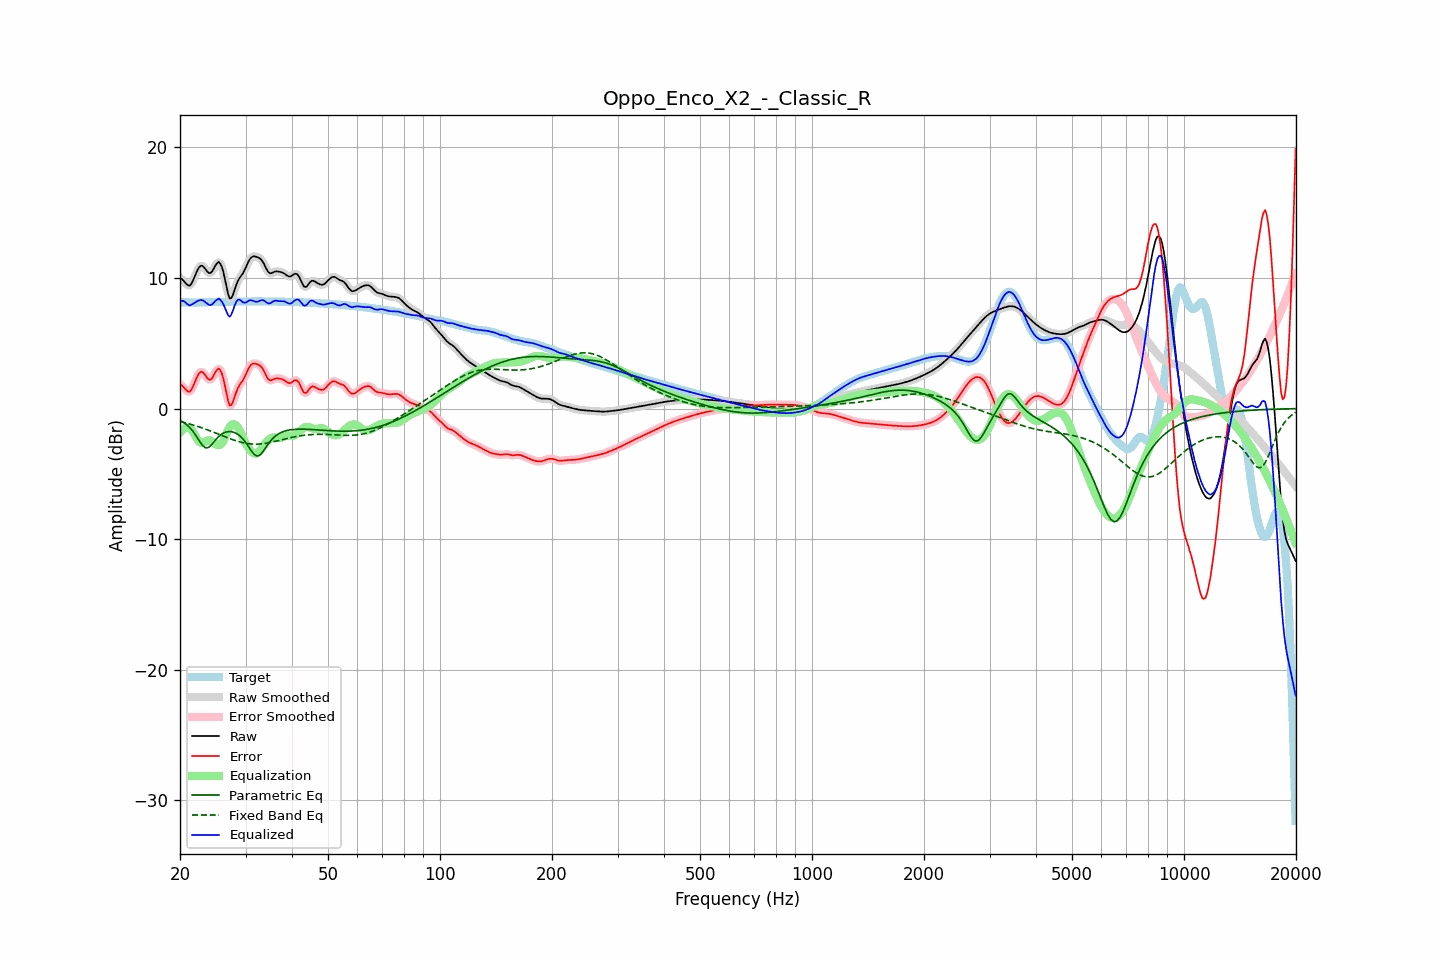

Data behind this chart, as committed beside it:
frequency, raw, error, smoothed, error_smoothed, equalization, parametric_eq, fixed_band_eq, equalized_raw, equalized_smoothed, target
20.00, 9.99, 1.85, 10.02, 1.88, -1.83, -0.91, -0.99, 8.16, 8.19, 8.14
20.20, 9.93, 1.79, 9.90, 1.76, -1.69, -0.98, -1.02, 8.24, 8.21, 8.14
20.40, 9.82, 1.68, 9.79, 1.64, -1.58, -1.05, -1.05, 8.25, 8.21, 8.14
20.61, 9.68, 1.54, 9.68, 1.54, -1.51, -1.14, -1.08, 8.17, 8.17, 8.14
20.81, 9.53, 1.39, 9.53, 1.40, -1.47, -1.22, -1.11, 8.06, 8.06, 8.14
21.02, 9.44, 1.31, 9.43, 1.30, -1.48, -1.34, -1.15, 7.96, 7.96, 8.13
21.23, 9.41, 1.28, 9.44, 1.31, -1.51, -1.45, -1.18, 7.89, 7.92, 8.12
21.44, 9.54, 1.42, 9.55, 1.43, -1.59, -1.59, -1.22, 7.95, 7.96, 8.12
21.66, 9.78, 1.67, 9.77, 1.66, -1.77, -1.73, -1.25, 8.02, 8.00, 8.11
21.87, 10.06, 1.94, 10.06, 1.95, -1.98, -1.91, -1.29, 8.08, 8.08, 8.11
22.09, 10.36, 2.25, 10.36, 2.25, -2.20, -2.08, -1.33, 8.16, 8.16, 8.11
22.31, 10.64, 2.53, 10.63, 2.52, -2.40, -2.28, -1.37, 8.24, 8.23, 8.11
22.54, 10.84, 2.72, 10.83, 2.72, -2.55, -2.47, -1.41, 8.29, 8.28, 8.12
22.76, 10.94, 2.82, 10.93, 2.81, -2.63, -2.65, -1.45, 8.31, 8.30, 8.12
22.99, 10.93, 2.80, 10.91, 2.78, -2.63, -2.83, -1.49, 8.29, 8.28, 8.13
23.22, 10.80, 2.66, 10.80, 2.67, -2.59, -2.93, -1.54, 8.21, 8.21, 8.14
23.45, 10.64, 2.49, 10.64, 2.50, -2.52, -3.02, -1.58, 8.12, 8.12, 8.14
23.69, 10.48, 2.33, 10.48, 2.33, -2.46, -3.00, -1.63, 8.03, 8.02, 8.15
23.92, 10.37, 2.22, 10.39, 2.23, -2.43, -2.96, -1.67, 7.94, 7.96, 8.16
24.16, 10.38, 2.22, 10.40, 2.24, -2.46, -2.85, -1.72, 7.92, 7.94, 8.16
24.40, 10.50, 2.34, 10.52, 2.35, -2.52, -2.72, -1.77, 7.98, 7.99, 8.16
24.65, 10.72, 2.55, 10.71, 2.55, -2.61, -2.57, -1.82, 8.10, 8.10, 8.16
24.89, 10.95, 2.78, 10.95, 2.78, -2.71, -2.42, -1.87, 8.24, 8.24, 8.16
25.14, 11.12, 2.95, 11.13, 2.96, -2.78, -2.28, -1.91, 8.34, 8.35, 8.16
25.39, 11.23, 3.07, 11.19, 3.03, -2.81, -2.15, -1.96, 8.42, 8.38, 8.16
25.65, 11.11, 2.95, 11.11, 2.95, -2.77, -2.04, -2.01, 8.33, 8.34, 8.16
25.91, 10.86, 2.70, 10.85, 2.69, -2.67, -1.95, -2.06, 8.19, 8.18, 8.16
26.16, 10.45, 2.29, 10.42, 2.26, -2.46, -1.88, -2.11, 7.99, 7.96, 8.16
26.43, 9.88, 1.71, 9.87, 1.70, -2.19, -1.82, -2.16, 7.69, 7.68, 8.17
26.69, 9.28, 1.11, 9.27, 1.10, -1.89, -1.79, -2.21, 7.40, 7.38, 8.17
26.96, 8.74, 0.56, 8.77, 0.59, -1.61, -1.77, -2.26, 7.13, 7.16, 8.18
27.23, 8.43, 0.24, 8.49, 0.31, -1.39, -1.77, -2.30, 7.03, 7.10, 8.19
27.50, 8.48, 0.28, 8.49, 0.29, -1.26, -1.77, -2.35, 7.22, 7.23, 8.19
27.77, 8.73, 0.53, 8.72, 0.52, -1.20, -1.80, -2.39, 7.53, 7.52, 8.20
28.05, 9.09, 0.89, 9.08, 0.88, -1.21, -1.84, -2.44, 7.88, 7.87, 8.20
28.33, 9.46, 1.26, 9.44, 1.24, -1.29, -1.90, -2.48, 8.17, 8.15, 8.20
28.62, 9.77, 1.57, 9.75, 1.55, -1.44, -1.97, -2.51, 8.33, 8.31, 8.20
28.90, 9.98, 1.79, 9.98, 1.78, -1.65, -2.07, -2.55, 8.34, 8.33, 8.20
29.19, 10.16, 1.97, 10.16, 1.97, -1.90, -2.17, -2.58, 8.26, 8.26, 8.19
29.48, 10.32, 2.14, 10.35, 2.16, -2.18, -2.31, -2.61, 8.14, 8.16, 8.19
29.78, 10.56, 2.37, 10.56, 2.37, -2.46, -2.45, -2.64, 8.10, 8.11, 8.19
30.08, 10.81, 2.62, 10.82, 2.63, -2.69, -2.62, -2.66, 8.12, 8.13, 8.19
30.38, 11.10, 2.91, 11.10, 2.90, -2.90, -2.80, -2.68, 8.20, 8.20, 8.19
30.68, 11.36, 3.16, 11.34, 3.14, -3.08, -2.99, -2.70, 8.28, 8.26, 8.20
30.99, 11.53, 3.32, 11.52, 3.32, -3.23, -3.18, -2.71, 8.30, 8.29, 8.20
31.30, 11.62, 3.42, 11.62, 3.41, -3.36, -3.35, -2.72, 8.27, 8.27, 8.21
31.61, 11.65, 3.44, 11.65, 3.44, -3.43, -3.50, -2.73, 8.22, 8.22, 8.21
31.93, 11.64, 3.43, 11.64, 3.43, -3.46, -3.58, -2.73, 8.18, 8.18, 8.21
32.24, 11.60, 3.39, 11.61, 3.40, -3.42, -3.64, -2.73, 8.18, 8.19, 8.21
32.57, 11.55, 3.34, 11.55, 3.34, -3.33, -3.60, -2.72, 8.22, 8.22, 8.21
32.89, 11.47, 3.26, 11.46, 3.25, -3.19, -3.53, -2.71, 8.28, 8.27, 8.21
33.22, 11.32, 3.12, 11.32, 3.11, -3.03, -3.39, -2.70, 8.30, 8.29, 8.21
33.55, 11.14, 2.93, 11.12, 2.92, -2.85, -3.23, -2.68, 8.29, 8.27, 8.21
33.89, 10.88, 2.67, 10.88, 2.67, -2.68, -3.05, -2.67, 8.20, 8.20, 8.20
34.23, 10.64, 2.44, 10.64, 2.44, -2.53, -2.87, -2.65, 8.11, 8.12, 8.20
34.57, 10.44, 2.24, 10.46, 2.26, -2.40, -2.69, -2.62, 8.04, 8.06, 8.20
34.92, 10.36, 2.16, 10.37, 2.18, -2.30, -2.53, -2.60, 8.06, 8.07, 8.20
35.27, 10.37, 2.18, 10.37, 2.17, -2.24, -2.39, -2.57, 8.13, 8.13, 8.20
35.62, 10.42, 2.23, 10.42, 2.22, -2.22, -2.25, -2.55, 8.21, 8.20, 8.20
35.97, 10.49, 2.29, 10.47, 2.27, -2.22, -2.15, -2.52, 8.26, 8.25, 8.20
... 635 more rows
